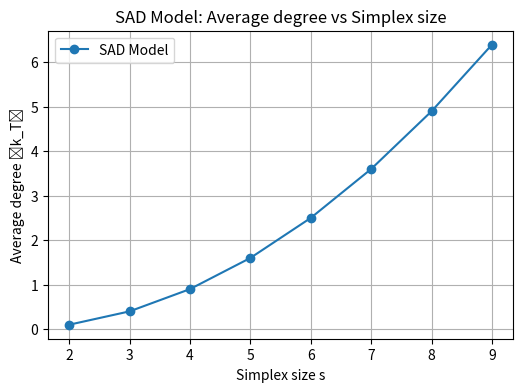

Here is the Python script that generated this plot:
import numpy as np
import matplotlib.pyplot as plt

# 参数设置
N = 2000  # 总节点数
T = 10    # 总时间步
s_values = np.arange(2, 10)  # 研究不同的单纯形大小 s
a_mean = 0.01  # 平均活动率
a_std = 0.005  # 活动率标准差

# 计算平均度
avg_degree_SAD = (N - 1) * (1 - np.exp(- T * (s_values - 1)**2 * a_mean / (N - 1)))

# 绘图
plt.figure(figsize=(6,4))
plt.plot(s_values, avg_degree_SAD, marker='o', label="SAD Model")
plt.xlabel("Simplex size s")
plt.ylabel("Average degree ⟨k_T⟩")
plt.title("SAD Model: Average degree vs Simplex size")
plt.legend()
plt.grid()
plt.show()
